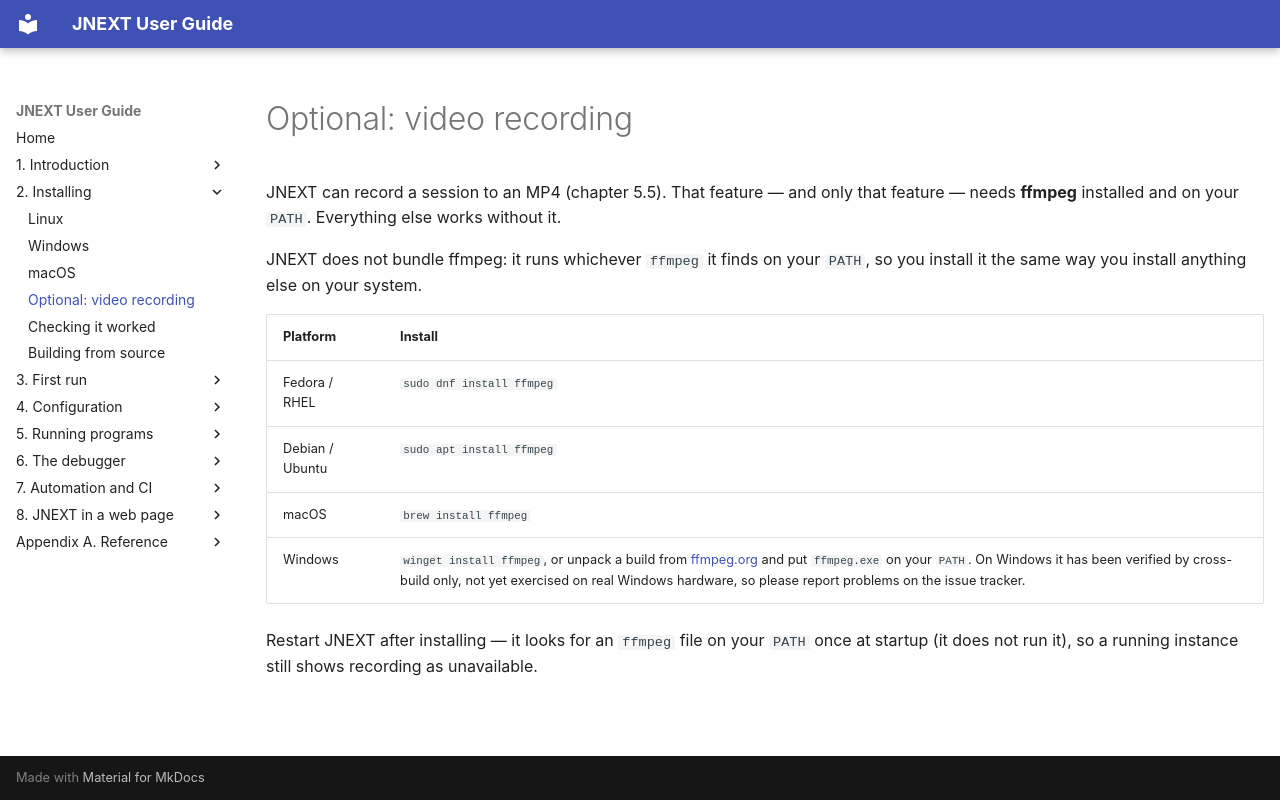

repository: jorgegv/jnext · page: 02-installing/04-optional-video-recording.html · generator: mkdocs

# Optional: video recording

JNEXT can record a session to an MP4 (chapter 5.5). That feature — and only
that feature — needs **ffmpeg** installed and on your `PATH`. Everything else
works without it.

JNEXT does not bundle ffmpeg: it runs whichever `ffmpeg` it finds on your
`PATH`, so you install it the same way you install anything else on your
system.

| Platform | Install |
|---|---|
| Fedora / RHEL | `sudo dnf install ffmpeg` |
| Debian / Ubuntu | `sudo apt install ffmpeg` |
| macOS | `brew install ffmpeg` |
| Windows | `winget install ffmpeg`, or unpack a build from [ffmpeg.org](https://ffmpeg.org/download.html) and put `ffmpeg.exe` on your `PATH`. On Windows it has been verified by cross-build only, not yet exercised on real Windows hardware, so please report problems on the issue tracker. |

Restart JNEXT after installing — it looks for an `ffmpeg` file on your `PATH` once at startup (it does not run it), so a
running instance still shows recording as unavailable.
